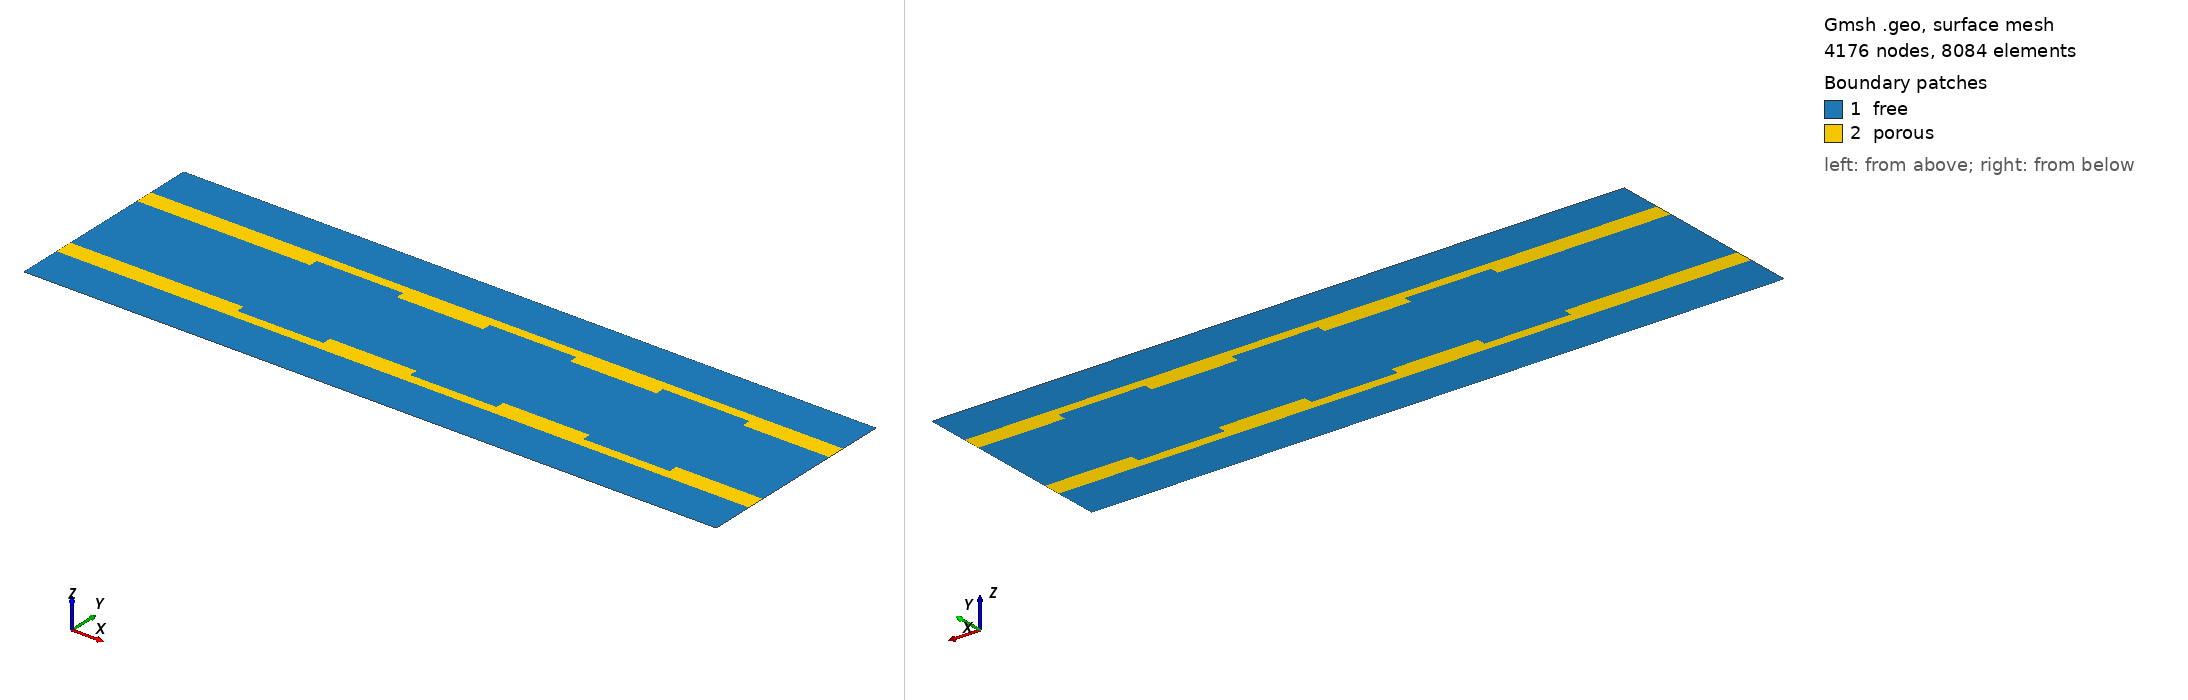

Gmsh geometry script, surface-meshed: 4176 nodes, 8084 surface elements. Boundary patches (legend numbers): 1 free, 2 porous. Left view from above one corner, right view from below the opposite corner. Legend entries are the model's physical surfaces. The drawing asked Gmsh for element sizes between 1% and 20% of the model's largest extent; the script's own settings can give other sizes.

=== DPF.geo (drawn) ===
// Gmsh project created on Sun Aug 01 16:16:26 2021
SetFactory("OpenCASCADE");
//+
f=0.06;
Point(1) = {-4, -0.5, 0, f};
//+
Point(2) = {4, -0.5, 0, f};
//+
Point(3) = {4, 0.5, 0, f};
//+
Point(4) = {-4, 0.5, 0, f};
//+
Point(5) = {-4, 0.7075, 0, f};
//+
Point(6) = {4, 0.7075, 0, f};
//+
Point(7) = {4, -0.7075, 0, f};
//+
Point(8) = {-4, -0.7075, 0, f};
//+
Point(9) = {-4, 1.2, 0, f};
//+
Point(10) = {4, 1.2, 0, f};
//+
Point(11) = {4, -1.2, 0, f};
//+
Point(12) = {-4, -1.2, 0, f};
//+
Line(1) = {12, 8};
//+
Line(2) = {8, 1};
//+
Line(3) = {1, 4};
//+
Line(4) = {4, 5};
//+
Line(5) = {5, 9};
//+
Line(6) = {9, 10};
//+
Line(7) = {6,10};
//+
Line(8) = {11, 12};
//+
Line(9) = {3, 2};
//+
Line(10) = {5, 6};
//+
Line(11) = {6, 3};
//+
Line(12) = {2, 7};
//+
Line(13) = {8, 7};
//+
Line(14) = {7, 11};
//+

//+
Point(13) = {-2, 0.5, 0, f};
//+
Point(14) = {-1, 0.5, 0, f};
//+
Point(15) = {0, 0.5, 0, f};
//+
Point(16) = {1, 0.5, 0, f};
//+
Point(17) = {2, 0.5, 0, f};
//+
Point(18) = {3, 0.5, 0, f};
//+
Point(19) = {3, -0.5, 0, f};
//+
Point(20) = {2, -0.5, 0, f};
//+
Point(21) = {1, -0.5, 0, f};
//+
Point(22) = {0, -0.5, 0, f};
//+
Point(23) = {-1, -0.5, 0, f};
//+
Point(24) = {-2, -0.5, 0, f};
//+
Point(25) = {-2, -0.6, 0, f};
//+
Point(26) = {-1, -0.6, 0, f};
//+
Point(27) = {0, -0.6, 0, f};
//+
Point(28) = {1, -0.6, 0, f};
//+
Point(29) = {2, -0.6, 0, f};
//+
Point(30) = {3, -0.6, 0, f};
//+
Line(15) = {1, 24};
//+
Line(16) = {24, 25};
//+
Line(17) = {25, 26};
//+
Line(18) = {23, 26};
//+
Line(19) = {23, 22};
//+
Line(20) = {22, 27};
//+
Line(21) = {27, 28};
//+
Line(22) = {28, 21};
//+
Line(23) = {21, 20};
//+
Line(24) = {29, 20};
//+
Line(25) = {29, 30};
//+
Line(26) = {19, 30};
//+
Line(27) = {19, 2};
//+
Point(31) = {-1, 0.6, 0, f};
//+
Point(32) = {0, 0.6, 0, f};
//+
Point(33) = {1, 0.6, 0, f};
//+
Point(34) = {2, 0.6, 0, f};
//+
Point(35) = {3, 0.6, 0, f};
//+
Point(36) = {-2, 0.6, 0, f};
//+
Line(28) = {4, 13};
//+
Line(29) = {13, 36};
//+
Line(30) = {36, 31};
//+
Line(31) = {31, 14};
//+
Line(32) = {14, 15};
//+
Line(33) = {15, 32};
//+
Line(34) = {32, 33};
//+
Line(35) = {33, 16};
//+
Line(36) = {16, 17};
//+
Line(37) = {17, 34};
//+
Line(38) = {34, 35};
//+
Line(39) = {35, 18};
//+
Line(40) = {18, 3};
//+
Physical Curve("in_flow", 41) = {3};
//+
Physical Curve("out_flow", 42) = {7, 14};
//+
Physical Curve("symmetry", 43) = {6, 8};
//+
Physical Curve("wall", 44) = {5, 4, 2, 1, 12, 11, 9};
//+
Curve Loop(1) = {6, -7, -10, 5};
//+
Plane Surface(1) = {1};
//+
Curve Loop(2) = {10, 11, -40, -39, -38, -37, -36, -35, -34, -33, -32, -31, -30, -29, -28, 4};
//+
Plane Surface(2) = {2};
//+
Curve Loop(3) = {28, 29, 30, 31, 32, 33, 34, 35, 36, 37, 38, 39, 40, 9, -27, 26, -25, 24, -23, -22, -21, -20, -19, 18, -17, -16, -15, 3};
//+
Plane Surface(3) = {3};
//+
Curve Loop(4) = {15, 16, 17, -18, 19, 20, 21, 22, 23, -24, 25, -26, 27, 12, 13, 2};
//+
Plane Surface(4) = {4};
//+
Curve Loop(5) = {13, -1, -8, -14};
//+
Plane Surface(5) = {5};
//+
Physical Surface("free", 45) = {1, 5, 3};
//+
Physical Surface("porous", 46) = {2, 4};
